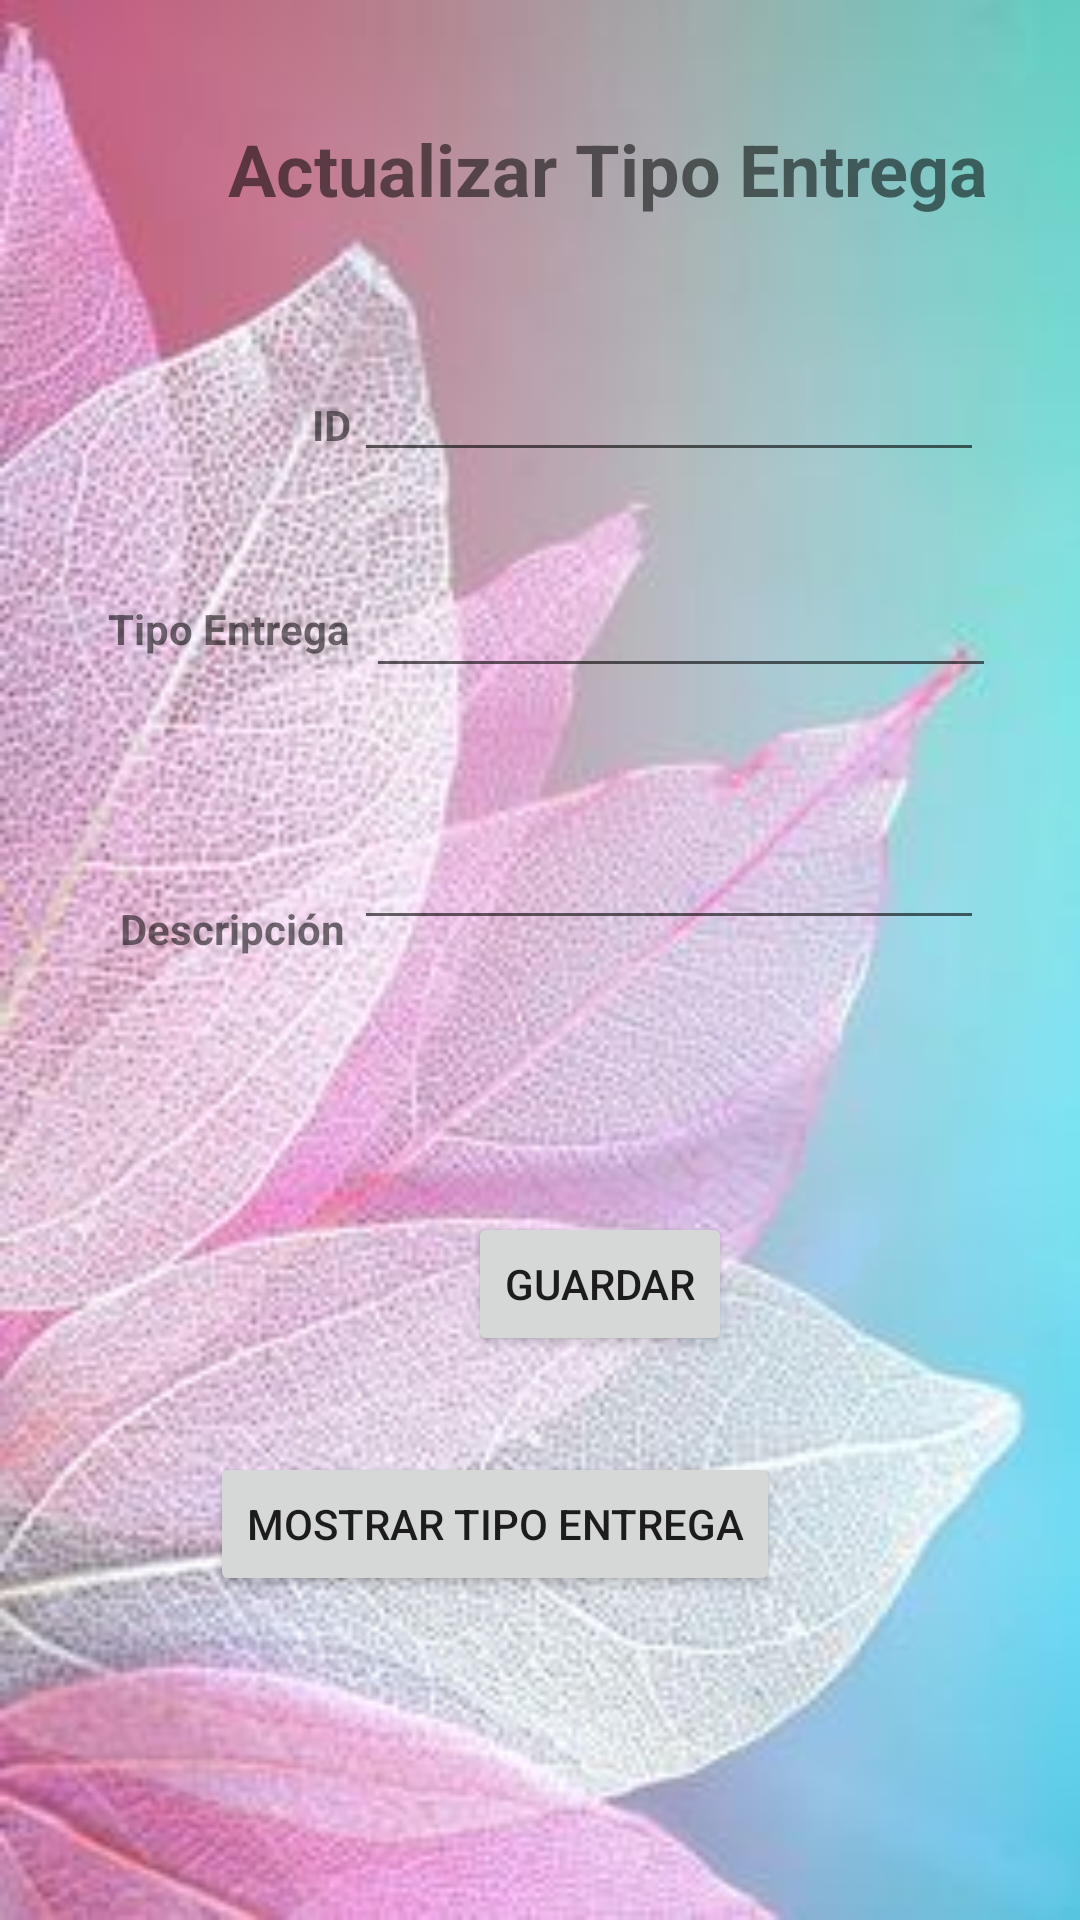

Android layout source for this screen:
<!-- AndroidManifest.xml: application theme Theme.PDM_2022_I_P3_EQUIPO4 -->
<!-- res/layout/activity_actualizar_tipo_entrega.xml -->
<?xml version="1.0" encoding="utf-8"?>
<androidx.constraintlayout.widget.ConstraintLayout xmlns:android="http://schemas.android.com/apk/res/android"
    xmlns:app="http://schemas.android.com/apk/res-auto"
    xmlns:tools="http://schemas.android.com/tools"
    android:layout_width="match_parent"
    android:layout_height="match_parent"
    android:background="@drawable/flor"
    tools:context=".ActualizarTipoEntrega">

    <TextView
        android:id="@+id/textView13"
        android:layout_width="wrap_content"
        android:layout_height="wrap_content"
        android:layout_marginStart="76dp"
        android:layout_marginTop="40dp"
        android:text="Actualizar Tipo Entrega"
        android:textSize="24sp"
        android:textStyle="bold"
        app:layout_constraintStart_toStartOf="parent"
        app:layout_constraintTop_toTopOf="parent" />

    <EditText
        android:id="@+id/txtIDTipoEntregaActualizada"
        android:layout_width="wrap_content"
        android:layout_height="wrap_content"
        android:layout_marginTop="116dp"
        android:layout_marginEnd="32dp"
        android:ems="10"
        android:inputType="textPersonName"
        app:layout_constraintEnd_toEndOf="parent"
        app:layout_constraintTop_toTopOf="parent" />

    <TextView
        android:id="@+id/txvIDTipoEntrega"
        android:layout_width="wrap_content"
        android:layout_height="wrap_content"
        android:layout_marginStart="104dp"
        android:layout_marginTop="132dp"
        android:text="ID"
        android:textStyle="bold"
        app:layout_constraintStart_toStartOf="parent"
        app:layout_constraintTop_toTopOf="parent" />

    <EditText
        android:id="@+id/txtDescripcionTipoEntregaActualizada"
        android:layout_width="wrap_content"
        android:layout_height="wrap_content"
        android:layout_marginTop="272dp"
        android:layout_marginEnd="32dp"
        android:ems="10"
        android:inputType="textPersonName"
        app:layout_constraintEnd_toEndOf="parent"
        app:layout_constraintTop_toTopOf="parent" />

    <Button
        android:id="@+id/btnGuardarTipoEntregaActualizada"
        android:layout_width="wrap_content"
        android:layout_height="wrap_content"
        android:layout_marginStart="156dp"
        android:layout_marginTop="404dp"
        android:text="Guardar"
        app:layout_constraintStart_toStartOf="parent"
        app:layout_constraintTop_toTopOf="parent" />

    <Button
        android:id="@+id/btnMostrarTipoEntregaActualizada"
        android:layout_width="wrap_content"
        android:layout_height="wrap_content"
        android:layout_marginTop="484dp"
        android:layout_marginEnd="100dp"
        android:text="Mostrar Tipo Entrega"
        app:layout_constraintEnd_toEndOf="parent"
        app:layout_constraintTop_toTopOf="parent" />

    <TextView
        android:id="@+id/txvTipoEntregaActualizada"
        android:layout_width="wrap_content"
        android:layout_height="wrap_content"
        android:layout_marginStart="36dp"
        android:layout_marginTop="200dp"
        android:text="Tipo Entrega"
        android:textStyle="bold"
        app:layout_constraintStart_toStartOf="parent"
        app:layout_constraintTop_toTopOf="parent" />

    <TextView
        android:id="@+id/txvDescripcionTipoEntregaActualizada"
        android:layout_width="wrap_content"
        android:layout_height="wrap_content"
        android:layout_marginStart="40dp"
        android:layout_marginTop="300dp"
        android:text="Descripción"
        android:textStyle="bold"
        app:layout_constraintStart_toStartOf="parent"
        app:layout_constraintTop_toTopOf="parent" />

    <EditText
        android:id="@+id/txtTipoEntregaActualizada"
        android:layout_width="wrap_content"
        android:layout_height="wrap_content"
        android:layout_marginTop="188dp"
        android:layout_marginEnd="28dp"
        android:ems="10"
        android:inputType="textPersonName"
        app:layout_constraintEnd_toEndOf="parent"
        app:layout_constraintTop_toTopOf="parent" />
</androidx.constraintlayout.widget.ConstraintLayout>
<!-- resources referenced by this layout -->
<resources>
  <!-- drawable flor: jpg bitmap (drawable, 20848 bytes) -->
  <style name="Theme.PDM_2022_I_P3_EQUIPO4" parent="Theme.MaterialComponents.DayNight.DarkActionBar">
          
          <item name="colorPrimary">@color/purple_500</item>
          <item name="colorPrimaryVariant">@color/purple_700</item>
          <item name="colorOnPrimary">@color/white</item>
          
          <item name="colorSecondary">@color/teal_200</item>
          <item name="colorSecondaryVariant">@color/teal_700</item>
          <item name="colorOnSecondary">@color/black</item>
          
          <item name="android:statusBarColor" tools:targetApi="l">?attr/colorPrimaryVariant</item>
          
      </style>
  <color name="purple_500">#7b5900</color>
  <color name="purple_700">#644800</color>
  <color name="white">#FFFFFFFF</color>
  <color name="teal_200">#FF03DAC5</color>
  <color name="teal_700">#FF018786</color>
  <color name="black">#FF000000</color>
</resources>
